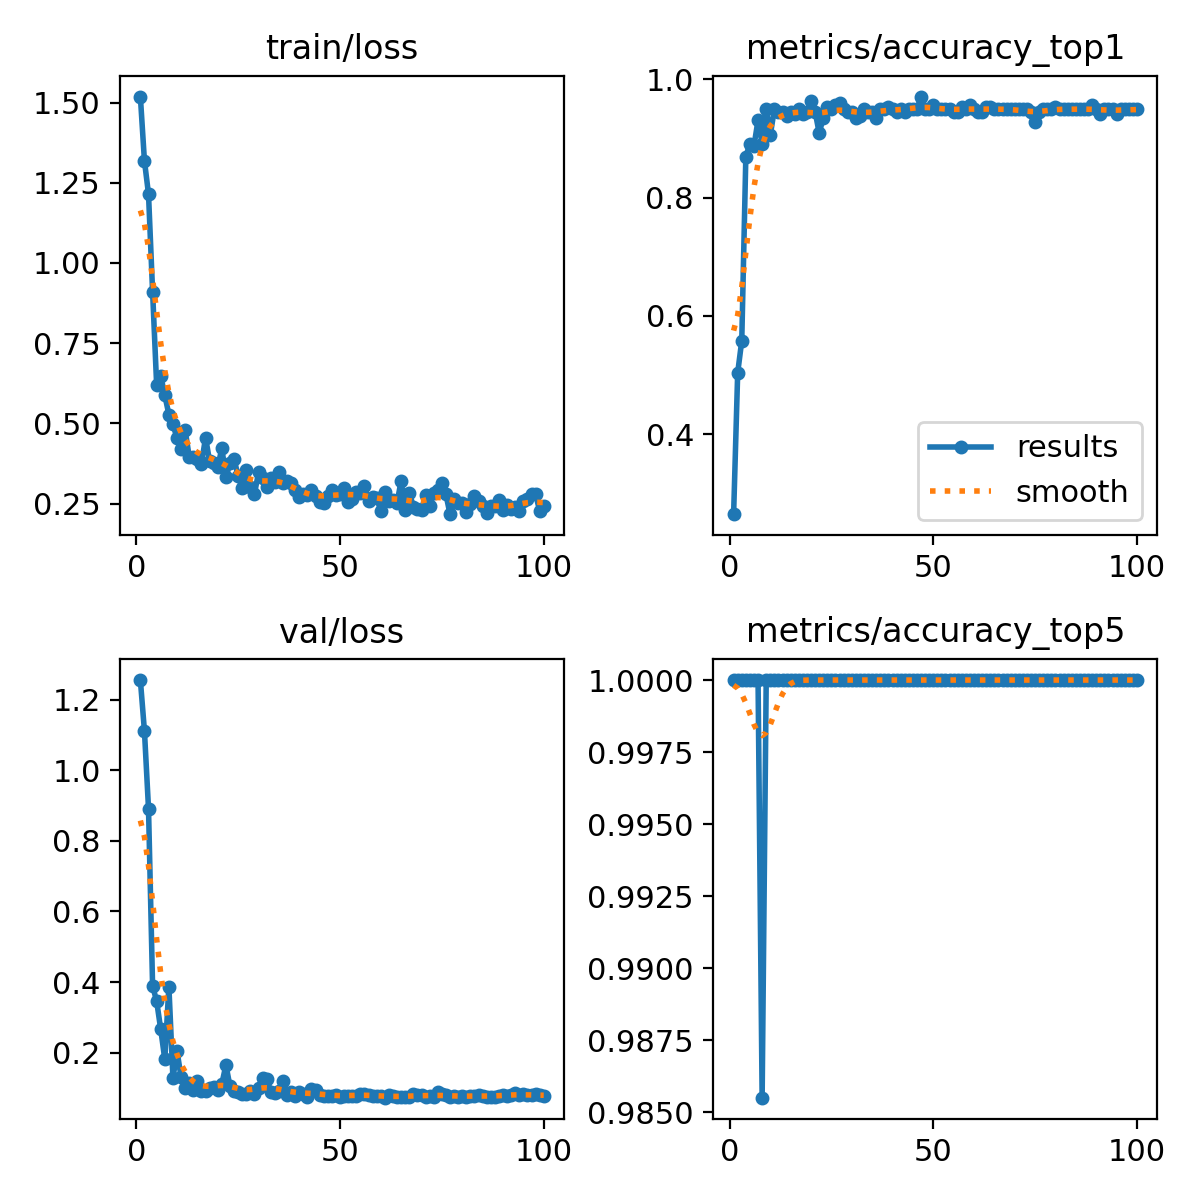

The table this chart was drawn from, first rows:
epoch, time, train/loss, metrics/accuracy_top1, metrics/accuracy_top5, val/loss, lr/pg0, lr/pg1, lr/pg2
1, 84.18, 1.519, 0.2645, 1, 1.255, 0.0003241, 0.0003241, 0.0003241
2, 131.7, 1.318, 0.5036, 1, 1.111, 0.0006509, 0.0006509, 0.0006509
3, 190.7, 1.215, 0.558, 1, 0.8915, 0.0009711, 0.0009711, 0.0009711
4, 247.5, 0.9111, 0.8696, 1, 0.3891, 0.0009703, 0.0009703, 0.0009703
5, 301.2, 0.6187, 0.8913, 1, 0.3455, 0.0009604, 0.0009604, 0.0009604
6, 357.6, 0.6482, 0.8877, 1, 0.2658, 0.0009505, 0.0009505, 0.0009505
7, 410.6, 0.5876, 0.9312, 1, 0.181, 0.0009406, 0.0009406, 0.0009406
8, 465.5, 0.5275, 0.8913, 0.9855, 0.3868, 0.0009307, 0.0009307, 0.0009307
9, 518.8, 0.4967, 0.9493, 1, 0.1275, 0.0009208, 0.0009208, 0.0009208
10, 573.3, 0.4539, 0.9058, 1, 0.2049, 0.0009109, 0.0009109, 0.0009109
11, 626.6, 0.421, 0.9493, 1, 0.1296, 0.000901, 0.000901, 0.000901
12, 681, 0.4786, 0.9456, 1, 0.09968, 0.0008911, 0.0008911, 0.0008911
13, 733.8, 0.3949, 0.9456, 1, 0.1134, 0.0008812, 0.0008812, 0.0008812
14, 787.9, 0.3963, 0.9384, 1, 0.09455, 0.0008713, 0.0008713, 0.0008713
15, 841, 0.3902, 0.9456, 1, 0.1201, 0.0008614, 0.0008614, 0.0008614
16, 896.9, 0.3744, 0.942, 1, 0.09134, 0.0008515, 0.0008515, 0.0008515
17, 949.6, 0.4558, 0.9493, 1, 0.09093, 0.0008416, 0.0008416, 0.0008416
18, 1007, 0.3815, 0.942, 1, 0.1009, 0.0008317, 0.0008317, 0.0008317
19, 1059, 0.3766, 0.9456, 1, 0.1033, 0.0008218, 0.0008218, 0.0008218
20, 1114, 0.3653, 0.9638, 1, 0.09288, 0.0008119, 0.0008119, 0.0008119
21, 1168, 0.4221, 0.9456, 1, 0.1114, 0.000802, 0.000802, 0.000802
22, 1223, 0.3321, 0.9094, 1, 0.1648, 0.0007921, 0.0007921, 0.0007921
23, 1275, 0.3758, 0.9348, 1, 0.104, 0.0007822, 0.0007822, 0.0007822
24, 1330, 0.3893, 0.9529, 1, 0.09141, 0.0007723, 0.0007723, 0.0007723
25, 1384, 0.3349, 0.9493, 1, 0.08829, 0.0007624, 0.0007624, 0.0007624
26, 1439, 0.2992, 0.9565, 1, 0.08239, 0.0007525, 0.0007525, 0.0007525
27, 1492, 0.3544, 0.9601, 1, 0.08306, 0.0007426, 0.0007426, 0.0007426
28, 1547, 0.3021, 0.9493, 1, 0.0901, 0.0007327, 0.0007327, 0.0007327
29, 1601, 0.2797, 0.9456, 1, 0.08401, 0.0007228, 0.0007228, 0.0007228
30, 1658, 0.3471, 0.9456, 1, 0.0985, 0.0007129, 0.0007129, 0.0007129
31, 1711, 0.3293, 0.9348, 1, 0.1268, 0.000703, 0.000703, 0.000703
32, 1767, 0.3006, 0.9384, 1, 0.1264, 0.0006931, 0.0006931, 0.0006931
33, 1821, 0.3303, 0.9493, 1, 0.08974, 0.0006832, 0.0006832, 0.0006832
34, 1877, 0.3164, 0.9456, 1, 0.08617, 0.0006733, 0.0006733, 0.0006733
35, 1930, 0.3469, 0.9456, 1, 0.09082, 0.0006634, 0.0006634, 0.0006634
36, 1986, 0.3132, 0.9348, 1, 0.1203, 0.0006535, 0.0006535, 0.0006535
37, 2039, 0.32, 0.9493, 1, 0.07957, 0.0006436, 0.0006436, 0.0006436
38, 2095, 0.3142, 0.9493, 1, 0.08852, 0.0006337, 0.0006337, 0.0006337
39, 2148, 0.293, 0.9529, 1, 0.07818, 0.0006238, 0.0006238, 0.0006238
40, 2204, 0.2697, 0.9493, 1, 0.08738, 0.0006139, 0.0006139, 0.0006139
41, 2259, 0.2795, 0.9456, 1, 0.08358, 0.000604, 0.000604, 0.000604
42, 2316, 0.2762, 0.9493, 1, 0.07391, 0.0005941, 0.0005941, 0.0005941
43, 2370, 0.2909, 0.9456, 1, 0.09643, 0.0005842, 0.0005842, 0.0005842
44, 2427, 0.2733, 0.9493, 1, 0.0935, 0.0005743, 0.0005743, 0.0005743
45, 2480, 0.2546, 0.9493, 1, 0.08058, 0.0005644, 0.0005644, 0.0005644
46, 2537, 0.2533, 0.9493, 1, 0.07719, 0.0005545, 0.0005545, 0.0005545
47, 2593, 0.2742, 0.971, 1, 0.07822, 0.0005446, 0.0005446, 0.0005446
48, 2648, 0.2916, 0.9493, 1, 0.07746, 0.0005347, 0.0005347, 0.0005347
49, 2704, 0.2773, 0.9493, 1, 0.07942, 0.0005248, 0.0005248, 0.0005248
50, 2757, 0.2809, 0.9565, 1, 0.0734, 0.0005149, 0.0005149, 0.0005149
51, 2815, 0.2991, 0.9493, 1, 0.07719, 0.000505, 0.000505, 0.000505
52, 2868, 0.255, 0.9493, 1, 0.07824, 0.0004951, 0.0004951, 0.0004951
53, 2921, 0.2651, 0.9493, 1, 0.07695, 0.0004852, 0.0004852, 0.0004852
54, 2976, 0.2872, 0.9493, 1, 0.07805, 0.0004753, 0.0004753, 0.0004753
55, 3029, 0.2835, 0.9456, 1, 0.08347, 0.0004654, 0.0004654, 0.0004654
56, 3083, 0.3041, 0.9456, 1, 0.08346, 0.0004555, 0.0004555, 0.0004555
57, 3137, 0.2587, 0.9529, 1, 0.07935, 0.0004456, 0.0004456, 0.0004456
58, 3191, 0.2694, 0.9493, 1, 0.07811, 0.0004357, 0.0004357, 0.0004357
59, 3245, 0.2671, 0.9565, 1, 0.07792, 0.0004258, 0.0004258, 0.0004258
60, 3300, 0.2282, 0.9493, 1, 0.07633, 0.0004159, 0.0004159, 0.0004159
... 40 more rows
